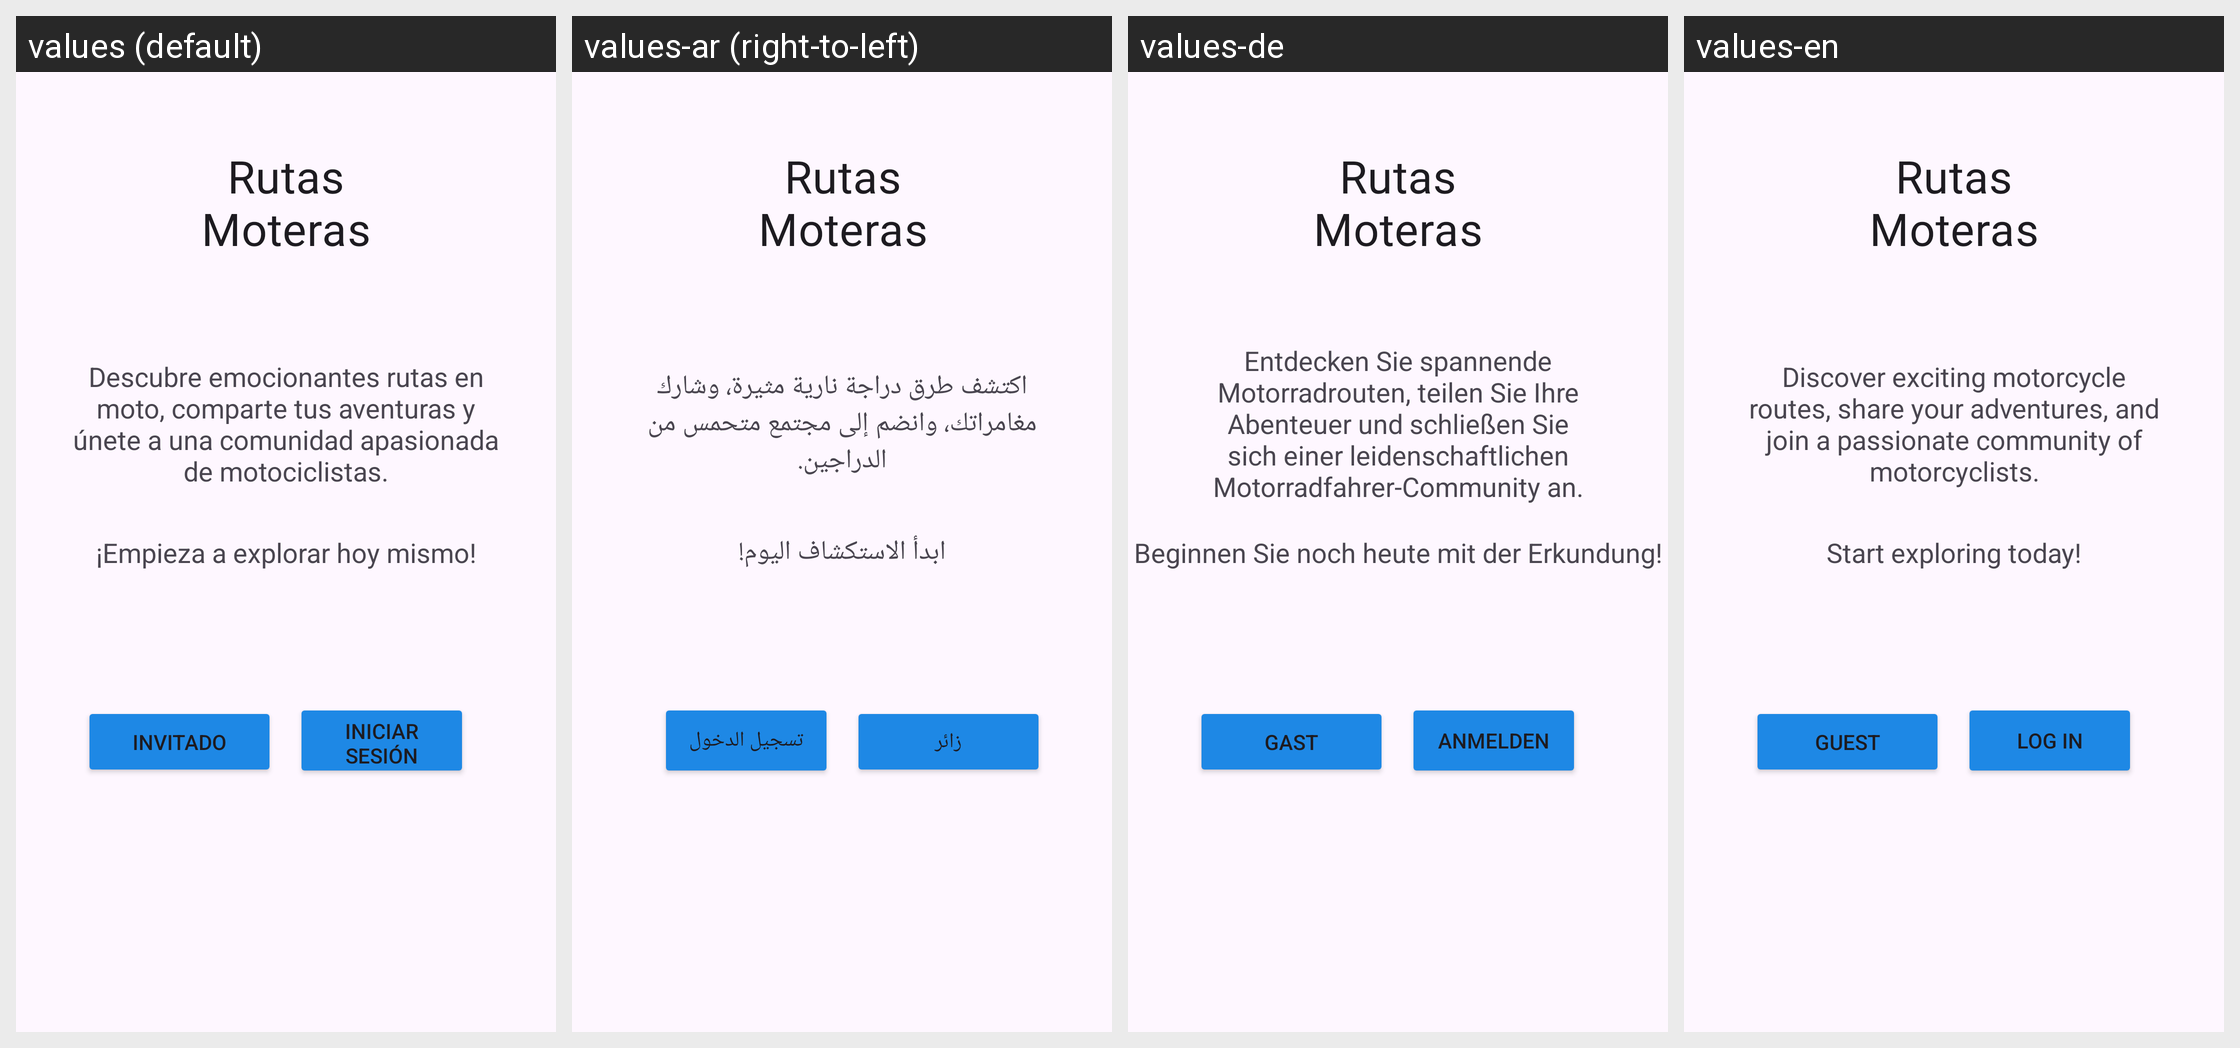

This grid shows one Android layout under several languages. Give, for every string resource on the screen, its name, the default text and each shown locale's text.
Android screen res/layout/activity_pantalla_inicial.xml rendered under 4 locales, left to right: values (default), values-ar (right-to-left), values-de, values-en. Device: Nexus 5 (rendered at 1080×1920; each locale shown at half size, 540×960, under a caption strip naming it); theme Theme.RutasMoterasApp.
Other locales in the repository, not shown: values-fr, values-it.
Strings drawn on this screen, with the default value and each locale's value (text and hints the layout hard-codes, and strings that could not be matched under every locale, appear in the picture but are not listed):

invitado
  values: Invitado
  values-ar: زائر
  values-de: Gast
  values-en: Guest

iniSesion
  values: Iniciar Sesión
  values-ar: تسجيل الدخول
  values-de: Anmelden
  values-en: Log In

mensaje_inicial
  values: Descubre emocionantes rutas en moto, comparte tus aventuras y únete a una comunidad apasionada de motociclistas.
  values-ar: اكتشف طرق دراجة نارية مثيرة، وشارك مغامراتك، وانضم إلى مجتمع متحمس من الدراجين.
  values-de: Entdecken Sie spannende Motorradrouten, teilen Sie Ihre Abenteuer und schließen Sie sich einer leidenschaftlichen Motorradfahrer-Community an.
  values-en: Discover exciting motorcycle routes, share your adventures, and join a passionate community of motorcyclists.

mensaje_inicial2
  values: ¡Empieza a explorar hoy mismo!
  values-ar: ابدأ الاستكشاف اليوم!
  values-de: Beginnen Sie noch heute mit der Erkundung!
  values-en: Start exploring today!
